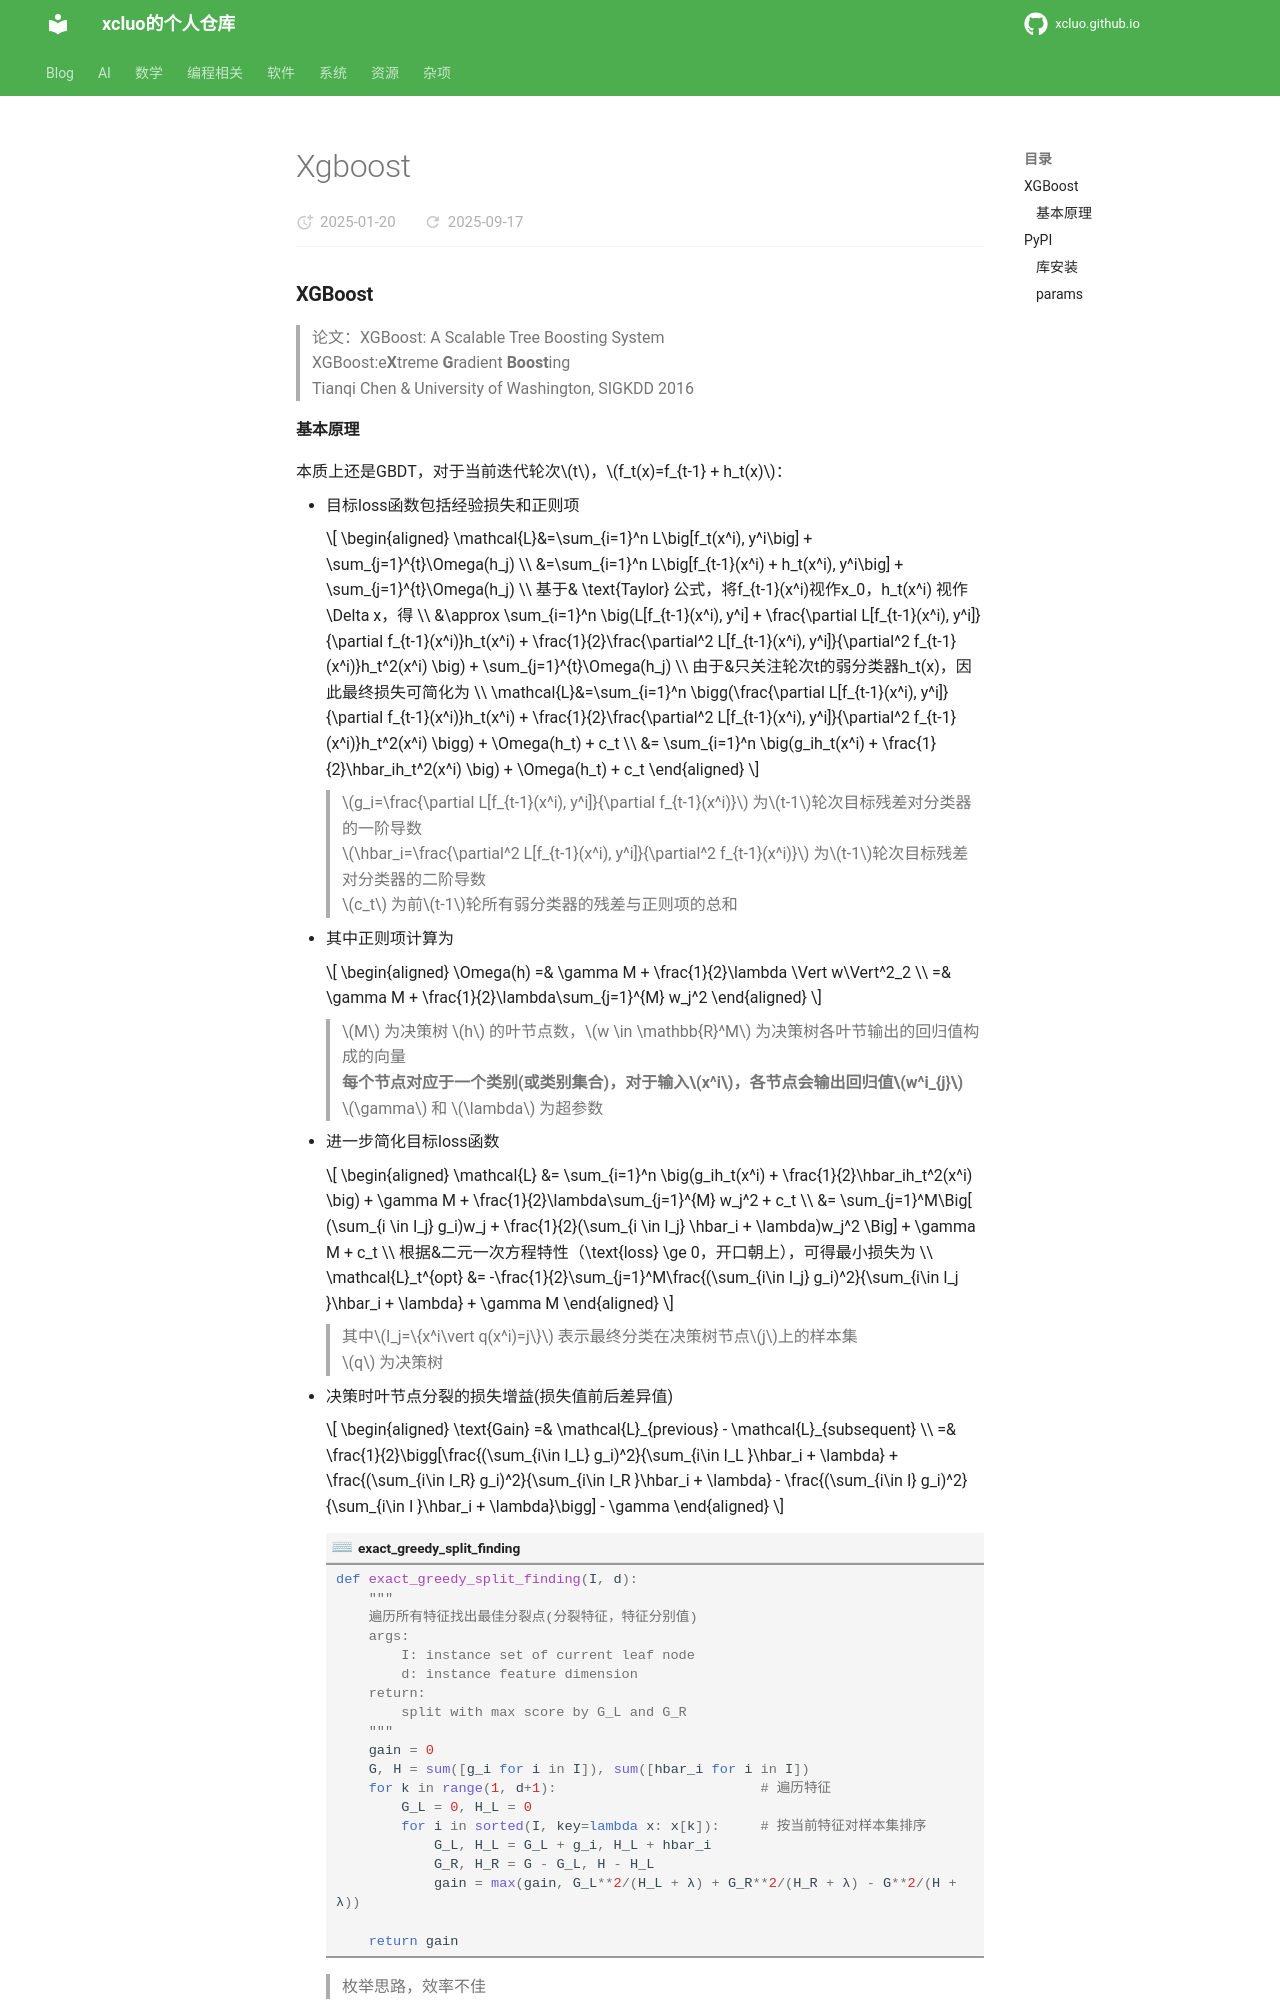

repository: xcluo/xcluo.github.io · page: AI/Paper_Reading/Trick/Ensemble/Ensemble/Boosting/xgboost.html · generator: mkdocs

### XGBoost
> 论文：XGBoost: A Scalable Tree Boosting System  
> XGBoost:e**X**treme **G**radient **Boost**ing  
> Tianqi Chen & University of Washington, SIGKDD 2016

#### 基本原理
本质上还是GBDT，对于当前迭代轮次$t$，$f_t(x)=f_{t-1} + h_t(x)$：

- 目标loss函数包括经验损失和正则项

    $$
    \begin{aligned}
        \mathcal{L}&=\sum_{i=1}^n L\big[f_t(x^i), y^i\big] + \sum_{j=1}^{t}\Omega(h_j) \\
        &=\sum_{i=1}^n L\big[f_{t-1}(x^i) + h_t(x^i), y^i\big] + \sum_{j=1}^{t}\Omega(h_j) \\
        基于& \text{Taylor}  公式，将f_{t-1}(x^i)视作x_0，h_t(x^i) 视作 \Delta x，得 \\
        &\approx \sum_{i=1}^n \big(L[f_{t-1}(x^i), y^i] + \frac{\partial L[f_{t-1}(x^i), y^i]}{\partial f_{t-1}(x^i)}h_t(x^i) + \frac{1}{2}\frac{\partial^2 L[f_{t-1}(x^i), y^i]}{\partial^2 f_{t-1}(x^i)}h_t^2(x^i) \big) + \sum_{j=1}^{t}\Omega(h_j) \\ 
        由于&只关注轮次t的弱分类器h_t(x)，因此最终损失可简化为 \\
        \mathcal{L}&=\sum_{i=1}^n \bigg(\frac{\partial L[f_{t-1}(x^i), y^i]}{\partial f_{t-1}(x^i)}h_t(x^i) + \frac{1}{2}\frac{\partial^2 L[f_{t-1}(x^i), y^i]}{\partial^2 f_{t-1}(x^i)}h_t^2(x^i) \bigg) + \Omega(h_t) + c_t \\
        &= \sum_{i=1}^n \big(g_ih_t(x^i) +  \frac{1}{2}\hbar_ih_t^2(x^i) \big) + \Omega(h_t) + c_t 
    \end{aligned}
    $$

    > $g_i=\frac{\partial L[f_{t-1}(x^i), y^i]}{\partial f_{t-1}(x^i)}$ 为$t-1$轮次目标残差对分类器的一阶导数  
    > $\hbar_i=\frac{\partial^2 L[f_{t-1}(x^i), y^i]}{\partial^2 f_{t-1}(x^i)}$ 为$t-1$轮次目标残差对分类器的二阶导数    
    > $c_t$ 为前$t-1$轮所有弱分类器的残差与正则项的总和

- 其中正则项计算为

    $$
    \begin{aligned}
    \Omega(h) =& \gamma M + \frac{1}{2}\lambda \Vert w\Vert^2_2 \\
    =& \gamma M + \frac{1}{2}\lambda\sum_{j=1}^{M} w_j^2
    \end{aligned}
    $$
    > $M$ 为决策树 $h$ 的叶节点数，$w \in \mathbb{R}^M$ 为决策树各叶节输出的回归值构成的向量  
    > **每个节点对应于一个类别(或类别集合)，对于输入$x^i$，各节点会输出回归值$w^i_{j}$**  
    >  $\gamma$ 和 $\lambda$ 为超参数  

- 进一步简化目标loss函数

    $$
    \begin{aligned}
        \mathcal{L}  &= \sum_{i=1}^n \big(g_ih_t(x^i) +  \frac{1}{2}\hbar_ih_t^2(x^i) \big) + \gamma M + \frac{1}{2}\lambda\sum_{j=1}^{M} w_j^2 + c_t \\
        &= \sum_{j=1}^M\Big[ (\sum_{i \in I_j} g_i)w_j + \frac{1}{2}(\sum_{i \in I_j} \hbar_i + \lambda)w_j^2 \Big] + \gamma M + c_t  \\
        根据&二元一次方程特性（\text{loss} \ge 0，开口朝上），可得最小损失为 \\
        \mathcal{L}_t^{opt} &= -\frac{1}{2}\sum_{j=1}^M\frac{(\sum_{i\in I_j} g_i)^2}{\sum_{i\in I_j }\hbar_i + \lambda} + \gamma M
    \end{aligned}
    $$

    > 其中$I_j=\{x^i\vert q(x^i)=j\}$ 表示最终分类在决策树节点$j$上的样本集  
    > $q$ 为决策树

- 决策时叶节点分裂的损失增益(损失值前后差异值)  

    $$
    \begin{aligned}
        \text{Gain} =& \mathcal{L}_{previous} - \mathcal{L}_{subsequent} \\
        =& \frac{1}{2}\bigg[\frac{(\sum_{i\in I_L} g_i)^2}{\sum_{i\in I_L }\hbar_i + \lambda} + \frac{(\sum_{i\in I_R} g_i)^2}{\sum_{i\in I_R }\hbar_i + \lambda} - \frac{(\sum_{i\in I} g_i)^2}{\sum_{i\in I }\hbar_i + \lambda}\bigg] - \gamma
    \end{aligned}
    $$
